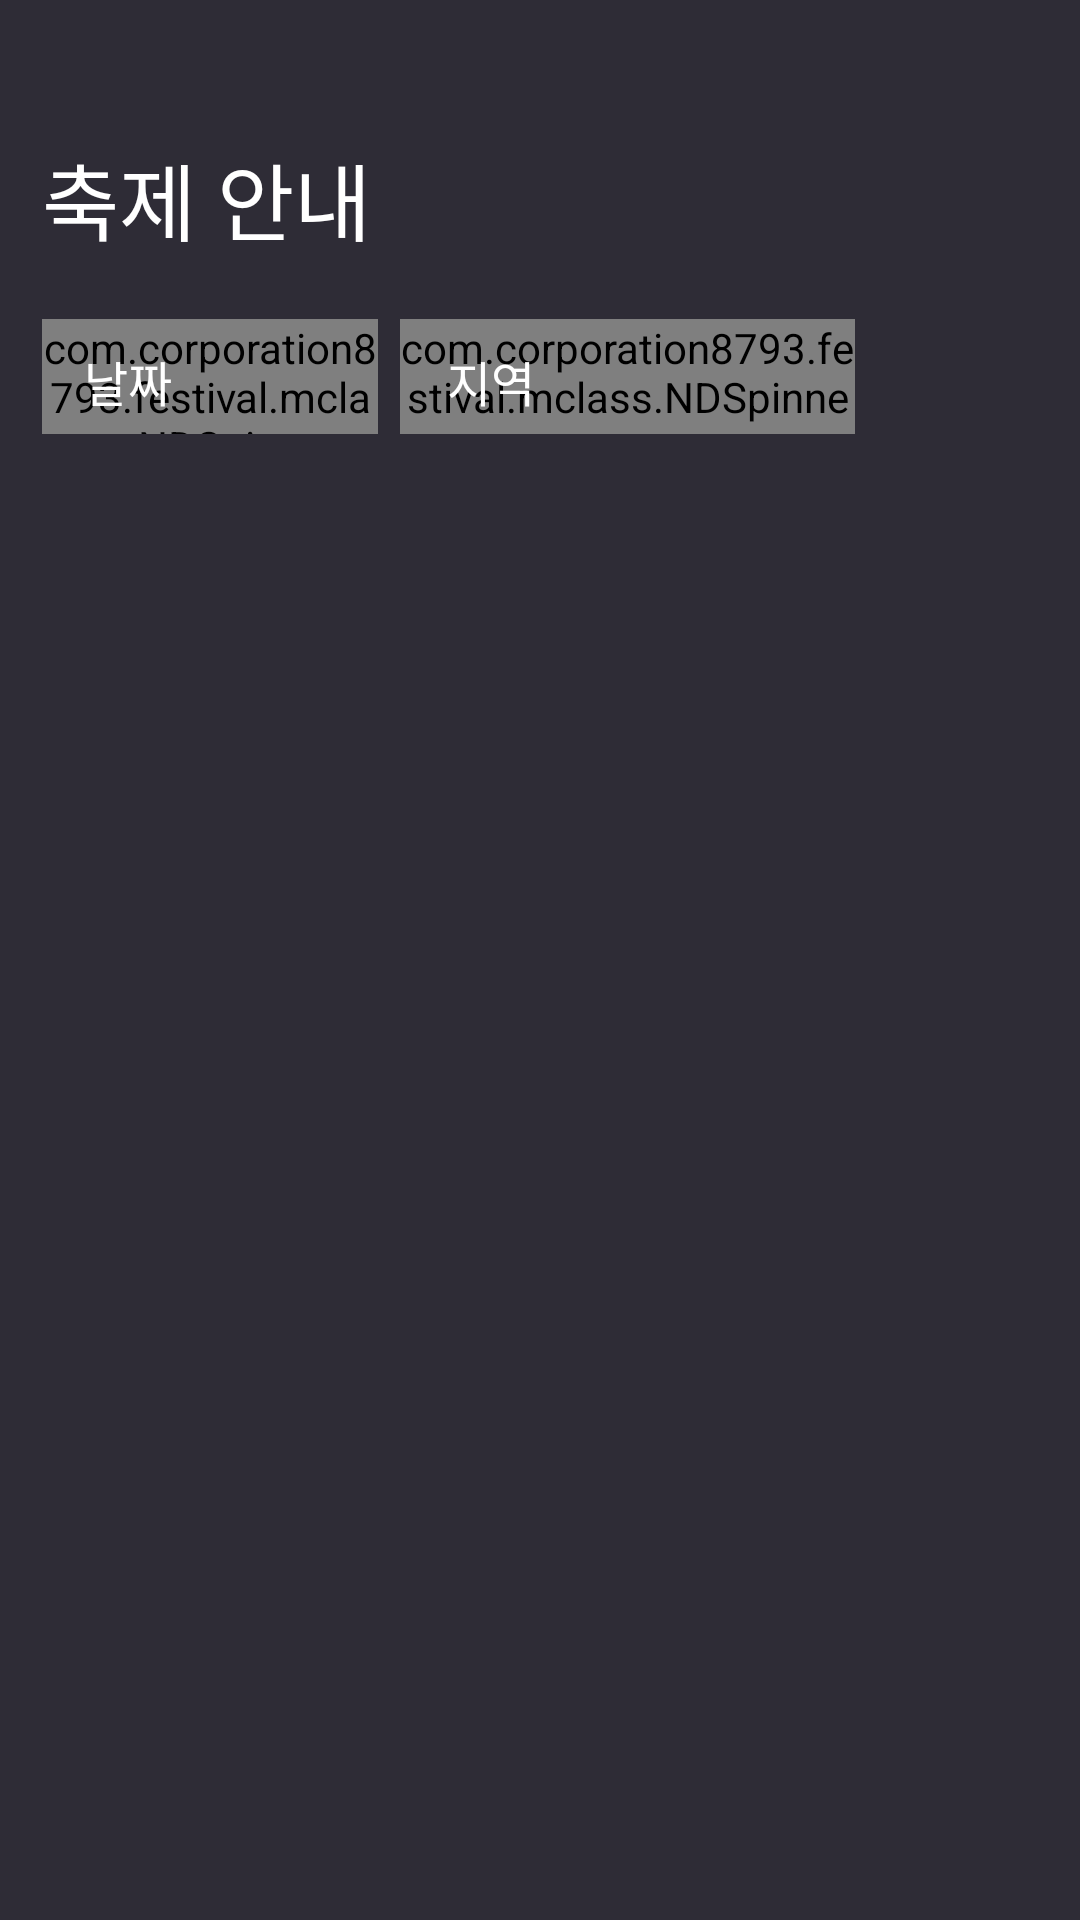

This screen was rendered from an Android layout file. Write that file and the resources it references.
<!-- AndroidManifest.xml: application theme Theme.Festival -->
<!-- res/layout/fragment_main.xml -->
<?xml version="1.0" encoding="utf-8"?>
<FrameLayout xmlns:android="http://schemas.android.com/apk/res/android"
    xmlns:app="http://schemas.android.com/apk/res-auto"
    xmlns:tools="http://schemas.android.com/tools"
    android:layout_width="match_parent"
    android:layout_height="match_parent"
    android:background="#2e2c36"
    tools:context=".fragment.MainFragment">

    <androidx.constraintlayout.widget.ConstraintLayout
        android:layout_width="match_parent"
        android:layout_height="match_parent">

        <TextView
            android:id="@+id/festivalText"
            android:layout_width="wrap_content"
            android:layout_height="wrap_content"
            android:fontFamily="@font/pretendard_semi_bold"
            android:textColor="#ffffff"
            android:text="축제 안내"
            android:textSize="28dp"
            app:layout_constraintHorizontal_bias="0.056"
            app:layout_constraintVertical_bias="0.076"
            app:layout_constraintBottom_toBottomOf="parent"
            app:layout_constraintEnd_toEndOf="parent"
            app:layout_constraintStart_toStartOf="parent"
            app:layout_constraintTop_toTopOf="parent" />

        <com.corporation8793.festival.mclass.NDSpinner
            android:id="@+id/choiceMonth"
            android:layout_width="0dp"
            android:layout_height="0dp"
            android:background="@drawable/custom_spinner3"
            android:dropDownVerticalOffset="2dp"
            android:fontFamily="@font/pretendard_regular"
            android:overlapAnchor="false"
            android:popupBackground="@drawable/custom_spinner_dropdown3"
            android:spinnerMode="dropdown"
            android:textColor="#ffffff"
            android:textSize="14.5dp"
            app:layout_constraintBottom_toBottomOf="parent"
            app:layout_constraintHeight_percent="0.06"
            app:layout_constraintHorizontal_bias="0.056"
            app:layout_constraintLeft_toLeftOf="parent"
            app:layout_constraintRight_toRightOf="parent"
            app:layout_constraintTop_toBottomOf="@+id/festivalText"
            app:layout_constraintVertical_bias="0.038"
            app:layout_constraintWidth_percent="0.311"
            tools:ignore="SpeakableTextPresentCheck" />

        <TextView
            android:id="@+id/monthText"
            android:layout_width="wrap_content"
            android:layout_height="wrap_content"
            android:fontFamily="@font/pretendard_semi_bold"
            android:textColor="#ffffff"
            android:text="날짜"
            android:textSize="16dp"
            android:paddingLeft="10dp"
            app:layout_constraintHorizontal_bias="0.056"
            app:layout_constraintVertical_bias="0.054"
            app:layout_constraintTop_toBottomOf="@+id/festivalText"
            app:layout_constraintBottom_toBottomOf="parent"
            app:layout_constraintLeft_toLeftOf="parent"
            app:layout_constraintRight_toRightOf="parent"/>

        <com.corporation8793.festival.mclass.NDSpinner
            android:id="@+id/choiceArea"
            android:layout_width="0dp"
            android:layout_height="0dp"
            android:background="@drawable/custom_spinner3"
            android:dropDownVerticalOffset="2dp"
            android:fontFamily="@font/pretendard_regular"
            android:overlapAnchor="false"
            android:popupBackground="@drawable/custom_spinner_dropdown3"
            android:textColor="#ffffff"
            android:textSize="14.5dp"
            app:layout_constraintBottom_toBottomOf="parent"
            app:layout_constraintHeight_percent="0.06"
            app:layout_constraintHorizontal_bias="0.090"
            app:layout_constraintLeft_toRightOf="@+id/choiceMonth"
            app:layout_constraintRight_toRightOf="parent"
            app:layout_constraintTop_toBottomOf="@+id/festivalText"
            app:layout_constraintVertical_bias="0.038"
            app:layout_constraintWidth_percent="0.421"
            tools:ignore="SpeakableTextPresentCheck" />

        <TextView
            android:id="@+id/areaText"
            android:layout_width="wrap_content"
            android:layout_height="wrap_content"
            android:fontFamily="@font/pretendard_semi_bold"
            android:textColor="#ffffff"
            android:text="지역"
            android:textSize="16dp"
            android:paddingLeft="5dp"
            app:layout_constraintHorizontal_bias="0.090"
            app:layout_constraintVertical_bias="0.054"
            app:layout_constraintTop_toBottomOf="@+id/festivalText"
            app:layout_constraintBottom_toBottomOf="parent"
            app:layout_constraintLeft_toRightOf="@+id/choiceMonth"
            app:layout_constraintRight_toRightOf="parent"/>

        <ImageView
            android:id="@+id/searchButton"
            android:layout_width="wrap_content"
            android:layout_height="wrap_content"
            android:layout_marginTop="5dp"
            app:layout_constraintHorizontal_bias="0.455"
            app:layout_constraintVertical_bias="0.033"
            app:layout_constraintTop_toBottomOf="@+id/festivalText"
            app:layout_constraintBottom_toBottomOf="parent"
            app:layout_constraintLeft_toRightOf="@+id/choiceArea"
            app:layout_constraintRight_toRightOf="parent" />

        <androidx.recyclerview.widget.RecyclerView
            android:id="@+id/recyclerView"
            android:layout_width="match_parent"
            android:layout_height="0dp"
            android:layout_marginTop="15dp"
            android:layout_marginLeft="15dp"
            android:layout_marginRight="15dp"
            app:layout_constraintTop_toBottomOf="@+id/choiceMonth"
            app:layout_constraintBottom_toBottomOf="parent">
        </androidx.recyclerview.widget.RecyclerView>

    </androidx.constraintlayout.widget.ConstraintLayout>

</FrameLayout>
<!-- resources referenced by this layout -->
<resources>
  <!-- drawable custom_spinner3 (drawable) -->
  <?xml version="1.0" encoding="utf-8"?>
  <selector xmlns:android="http://schemas.android.com/apk/res/android">
  
      <item android:state_pressed="true">
          <layer-list>
              <item>
                  <shape android:shape="rectangle">
                      <corners android:radius="18dp" />
                      <solid android:color="#2e2c36" />
                      <stroke android:width="1dp"
                          android:color="#ff5b8f" />
                  </shape>
              </item>
  
              <item
                  android:gravity="center|end"
                  android:drawable="@drawable/ic_arrow_up_24_pink"
                  android:width="20dp"
                  android:height="20dp"
                  android:right="10dp" />
          </layer-list>
      </item>
  
      <item>
          <layer-list>
              <item>
                  <shape android:shape="rectangle">
                      <gradient
                          android:type="linear"
                          android:startColor="#ff31b0"
                          android:endColor="#ffae4e"
                          android:angle="315" />
                      <corners android:radius="18dp" />
                  </shape>
              </item>
  
              <item
                  android:gravity="center|end"
                  android:drawable="@drawable/ic_arrow_down_24_white"
                  android:width="20dp"
                  android:height="20dp"
                  android:right="10dp" />
          </layer-list>
      </item>
  
  </selector>
  <!-- drawable custom_spinner_dropdown3 (drawable) -->
  <?xml version="1.0" encoding="utf-8"?>
  <shape xmlns:android="http://schemas.android.com/apk/res/android"
      android:shape="rectangle">
  
      <corners android:radius="18dp" />
      <solid android:color="#2e2c36" />
      <stroke android:width="1dp"
          android:color="#ff5b8f" />
  
  </shape>
  <style name="Theme.Festival" parent="Theme.MaterialComponents.DayNight.DarkActionBar">
          
          <item name="colorPrimary">@color/purple_500</item>
          <item name="colorPrimaryVariant">@color/purple_700</item>
          <item name="colorOnPrimary">@color/white</item>
          
          <item name="colorSecondary">@color/teal_200</item>
          <item name="colorSecondaryVariant">@color/teal_700</item>
          <item name="colorOnSecondary">@color/black</item>
          
          <item name="android:statusBarColor" tools:targetApi="l">@color/myColor</item>
          
          <item name="windowNoTitle">true</item>
      </style>
  <!-- drawable ic_arrow_up_24_pink (drawable) -->
  <vector android:height="24dp" android:tint="#FF5B8F"
      android:viewportHeight="24" android:viewportWidth="24"
      android:width="24dp" xmlns:android="http://schemas.android.com/apk/res/android">
      <path android:fillColor="@android:color/white" android:pathData="M7.41,15.41L12,10.83l4.59,4.58L18,14l-6,-6 -6,6z"/>
  </vector>
  <color name="purple_500">#FF6200EE</color>
  <color name="purple_700">#FF3700B3</color>
  <color name="white">#FFFFFFFF</color>
  <color name="teal_200">#FF03DAC5</color>
  <color name="teal_700">#FF018786</color>
  <color name="black">#FF000000</color>
  <color name="myColor">#2e2c36</color>
</resources>
